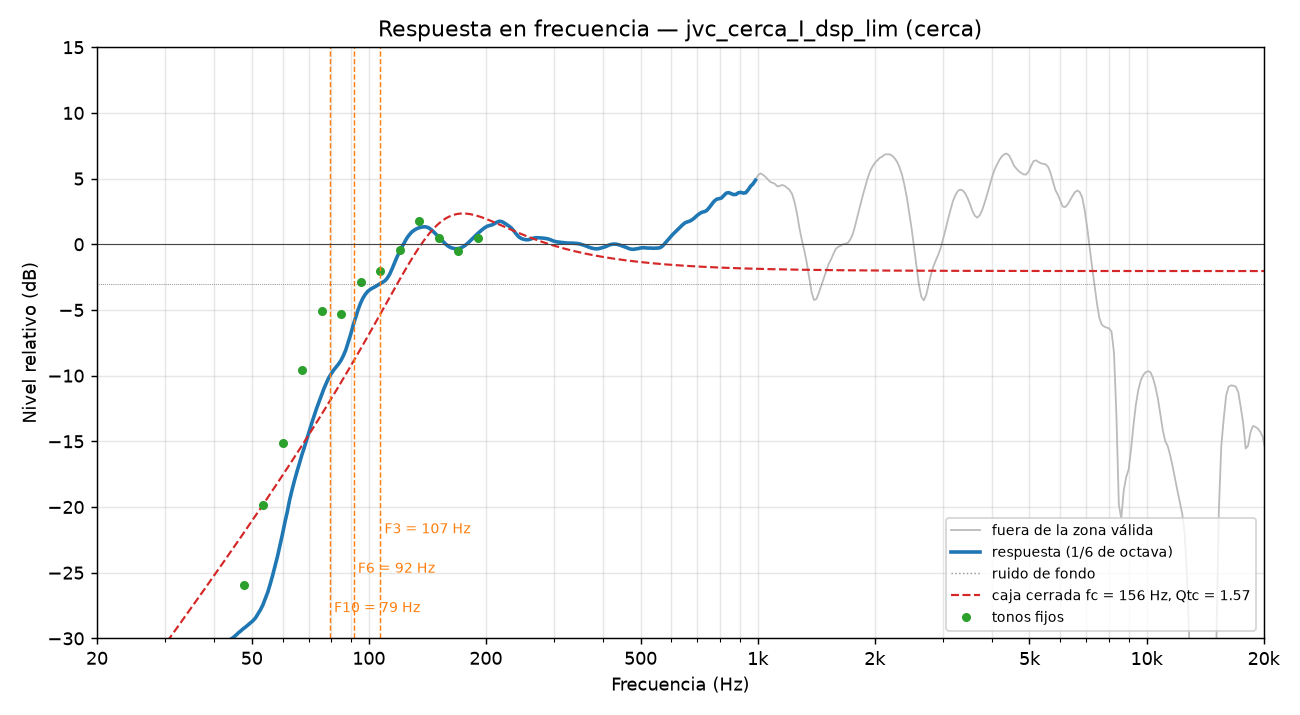

The file beside this chart, header and first rows:
frecuencia_Hz, nivel_dB, valida
20.00, -33.95, 1
20.29, -33.92, 1
20.59, -33.88, 1
20.89, -33.85, 1
21.19, -33.81, 1
21.50, -33.78, 1
21.81, -33.73, 1
22.13, -33.69, 1
22.45, -33.66, 1
22.78, -33.62, 1
23.11, -33.57, 1
23.44, -33.54, 1
23.78, -33.49, 1
24.13, -33.44, 1
24.48, -33.39, 1
24.84, -33.35, 1
25.20, -33.31, 1
25.56, -33.26, 1
25.94, -33.20, 1
26.31, -33.15, 1
26.70, -33.10, 1
27.09, -33.05, 1
27.48, -32.99, 1
27.88, -32.93, 1
28.28, -32.87, 1
28.70, -32.81, 1
29.11, -32.74, 1
29.54, -32.68, 1
29.97, -32.61, 1
30.40, -32.55, 1
30.84, -32.48, 1
31.29, -32.39, 1
31.75, -32.33, 1
32.21, -32.24, 1
32.68, -32.16, 1
33.15, -32.10, 1
33.64, -32.01, 1
34.13, -31.94, 1
34.62, -31.85, 1
35.13, -31.77, 1
35.64, -31.70, 1
36.15, -31.62, 1
36.68, -31.53, 1
37.21, -31.46, 1
37.75, -31.37, 1
38.30, -31.28, 1
38.86, -31.19, 1
39.43, -31.08, 1
40.00, -30.98, 1
40.58, -30.88, 1
41.17, -30.75, 1
41.77, -30.64, 1
42.38, -30.50, 1
42.99, -30.38, 1
43.62, -30.23, 1
44.25, -30.05, 1
44.90, -29.91, 1
45.55, -29.75, 1
46.21, -29.58, 1
46.89, -29.43, 1
... 420 more rows
